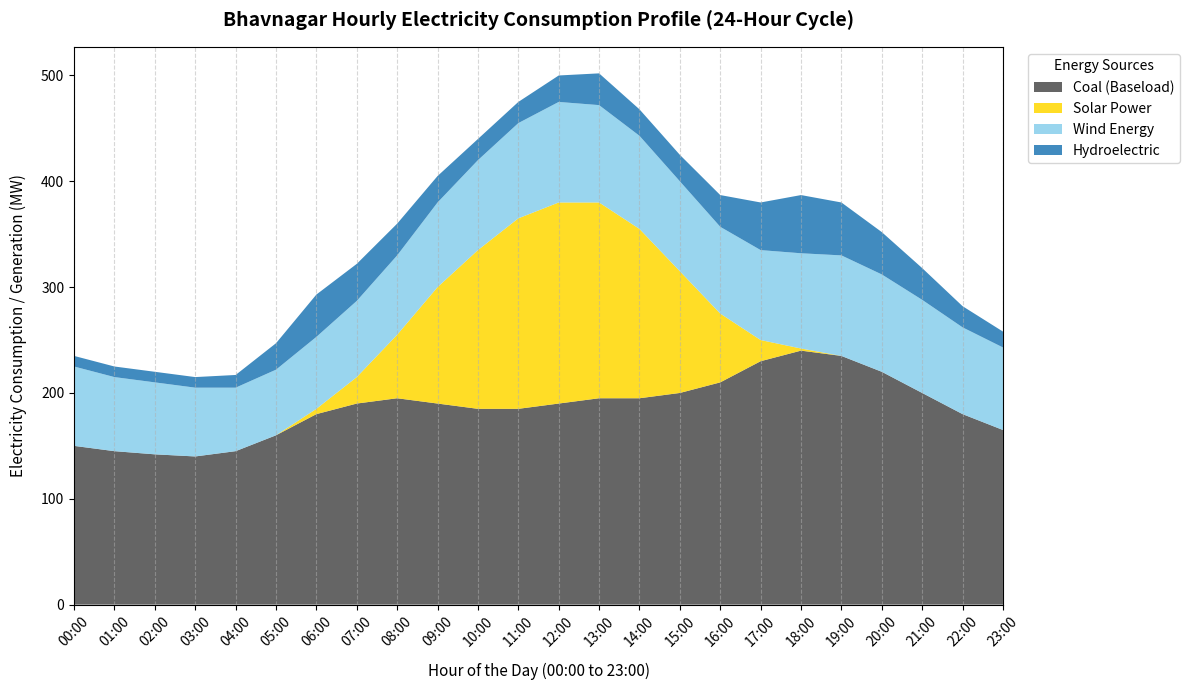

Generate this figure with matplotlib:
import matplotlib.pyplot as plt
import numpy as np

# Set random seed for reproducibility of data generation
np.random.seed(42)

# 24 Hours array
hours = np.arange(24)

# Simulate generation behavior for Bhavnagar power sources over a 24-hour cycle
# Peak demand usually happens during the afternoon (12 PM - 4 PM) and evening (7 PM - 10 PM)

# 1. Solar: Peaks sharply in the middle of the day (10 AM to 4 PM), zero at night
solar = np.array([0, 0, 0, 0, 0, 0, 5, 25, 60, 110, 150, 180, 190, 185, 160, 115, 65, 20, 2, 0, 0, 0, 0, 0])

# 2. Wind: Stronger in coastal regions like Bhavnagar during late evening, early morning, and afternoon sea breezes
wind = np.array([75, 70, 68, 65, 60, 62, 68, 72, 75, 80, 85, 90, 95, 92, 88, 85, 82, 85, 90, 95, 92, 88, 82, 78])

# 3. Hydro: Used as a flexible "peaker" source to handle rapid demand spikes (e.g., morning routines and evening peaks)
hydro = np.array([10, 10, 10, 10, 12, 25, 40, 35, 30, 25, 20, 20, 25, 30, 25, 25, 30, 45, 55, 50, 40, 30, 20, 15])

# 4. Coal (Baseload): Runs consistently to provide steady foundation power, ramping up slightly for evening peaks when solar drops
coal = np.array([150, 145, 142, 140, 145, 160, 180, 190, 195, 190, 185, 185, 190, 195, 195, 200, 210, 230, 240, 235, 220, 200, 180, 165])

# Stack the data for plotting
y = np.vstack([coal, solar, wind, hydro])

# Define descriptive color palette
# Dark grey/black for coal, bright yellow for solar, light blue/cyan for wind, deep blue for hydro
colors = ['#4A4A4A', '#FFD700', '#87CEEB', '#1F77B4']
labels = ['Coal (Baseload)', 'Solar Power', 'Wind Energy', 'Hydroelectric']

# Plotting
plt.figure(figsize=(12, 7))
plt.stackplot(hours, y, labels=labels, colors=colors, alpha=0.85)

# Formatting axes and labels
plt.title("Bhavnagar Hourly Electricity Consumption Profile (24-Hour Cycle)", fontsize=14, fontweight='bold', pad=15)
plt.xlabel("Hour of the Day (00:00 to 23:00)", fontsize=11, labelpad=10)
plt.ylabel("Electricity Consumption / Generation (MW)", fontsize=11, labelpad=10)

plt.xticks(hours, [f"{h:02d}:00" for h in hours], rotation=45)
plt.xlim(0, 23)
plt.grid(axis='x', linestyle='--', alpha=0.5)

# Placing legend neatly outside to prevent overlap
plt.legend(loc='upper left', bbox_to_anchor=(1.02, 1), title="Energy Sources", frameon=True)

plt.tight_layout()
plt.show()
